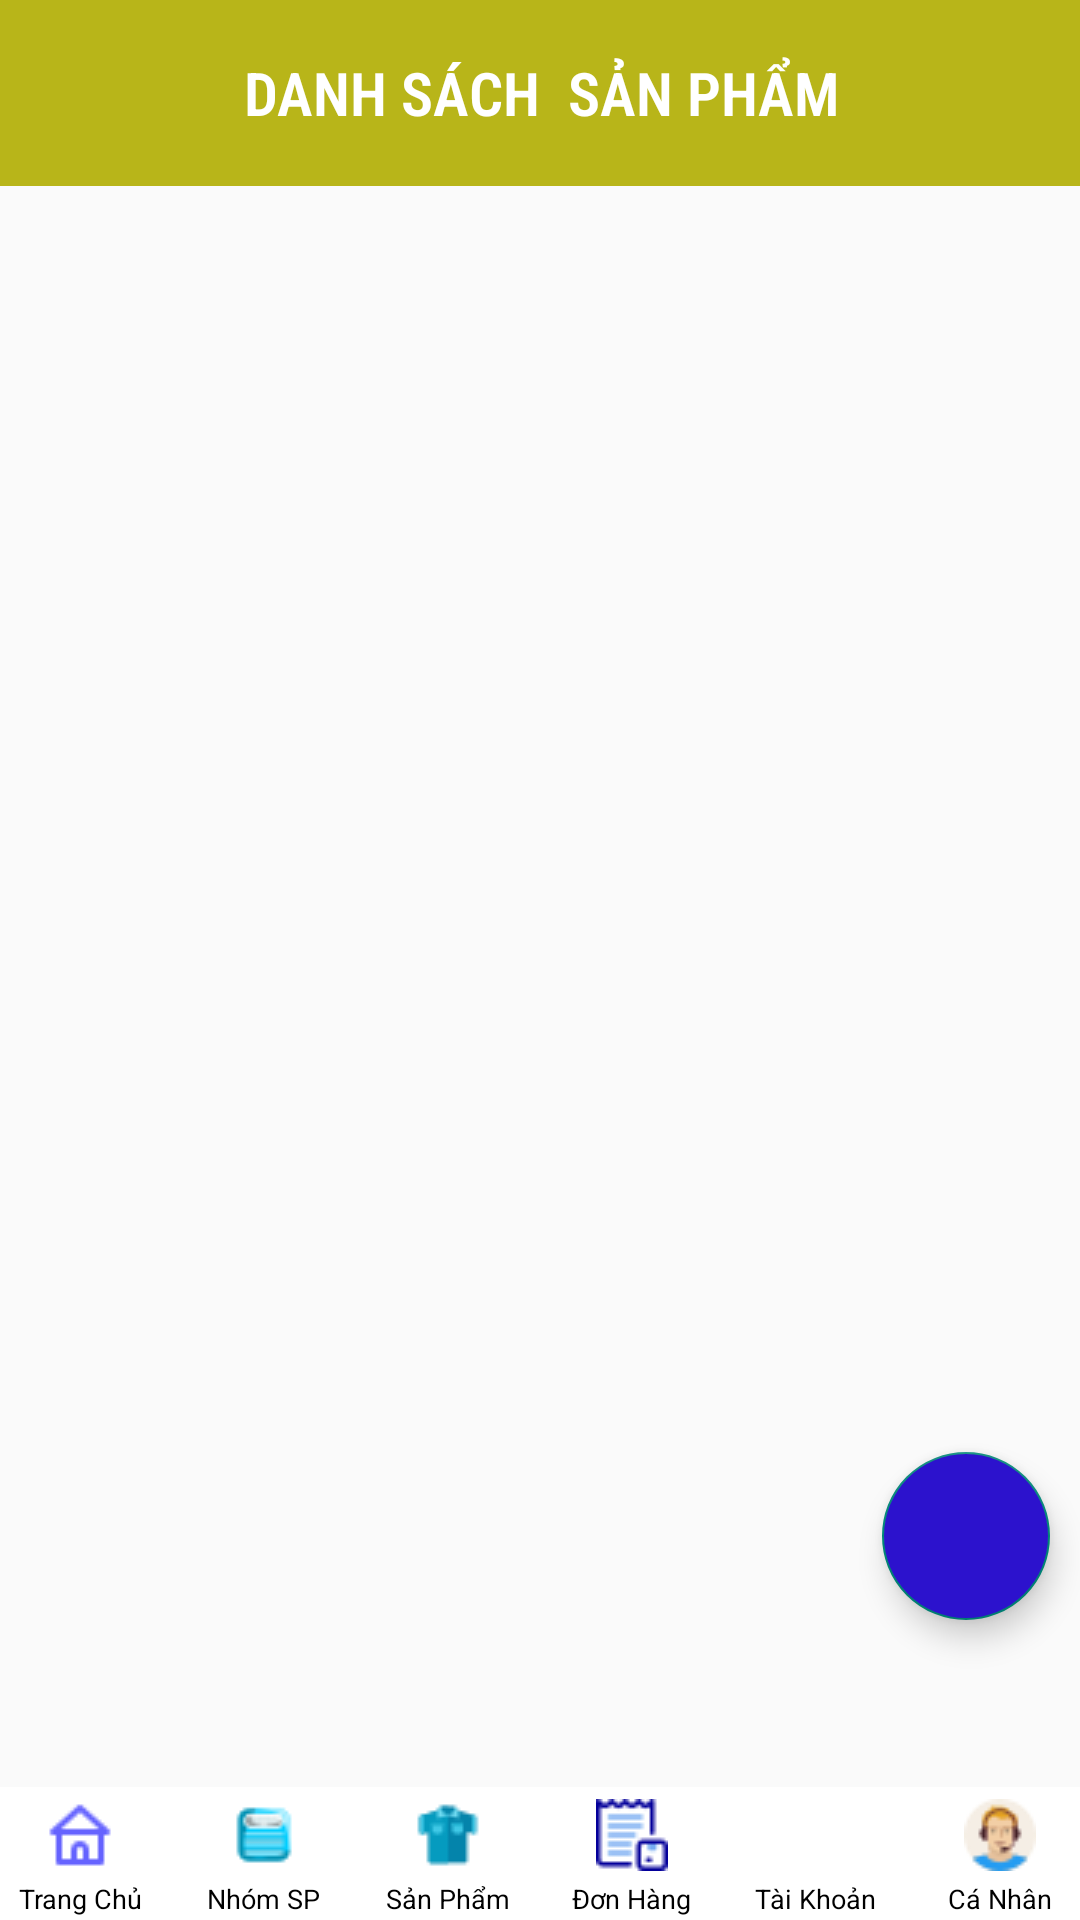

Android layout source for this screen:
<!-- AndroidManifest.xml: application theme Theme.Design.Light.NoActionBar -->
<!-- res/layout/activity_sanpham_admin.xml -->
<?xml version="1.0" encoding="utf-8"?>
<RelativeLayout android:layout_width="match_parent" android:layout_height="match_parent"


    android:name="android.permission.SYSTEM_ALERT_WINDOW" xmlns:android="http://schemas.android.com/apk/res/android">
    <LinearLayout
        android:id="@+id/bo"
        android:layout_width="match_parent"
        android:layout_height="wrap_content"
        android:orientation="vertical"
        android:backgroundTint="#B8B519"
        android:layout_alignParentTop="true"
        android:background="#F6F3EF"

        android:padding="1dp">
        <LinearLayout
            android:orientation="horizontal"
            android:layout_width="match_parent"
            android:backgroundTint="#B8B519"
            android:layout_height="60dp">
            <TextView

                android:layout_marginLeft="1dp"
                android:layout_weight="9"
                android:gravity="center"
                android:fontFamily="sans-serif-condensed-light"
                android:textStyle="bold"
                android:textSize="20dp"
                android:layout_gravity="center"

                android:text="DANH SÁCH  SẢN PHẨM"
                android:textColor="#FFFFFF"
                android:src="@drawable/logo"
                android:layout_width="80dp"
                android:layout_height="80dp"></TextView>
        </LinearLayout>

    </LinearLayout>
    <ListView
        android:layout_marginTop="5dp"
        android:layout_width="match_parent"
        android:id="@+id/listtk"
        android:layout_below="@+id/bo"
        android:layout_marginLeft="10dp"
        android:layout_marginBottom="50dp"
        android:layout_marginRight="10dp"
        android:layout_height="match_parent"></ListView>


    <androidx.coordinatorlayout.widget.CoordinatorLayout
        android:layout_width="match_parent"
        android:layout_height="match_parent"

        android:layout_alignParentBottom="true"
        android:layout_alignParentEnd="true">

        <com.google.android.material.floatingactionbutton.FloatingActionButton
            android:id="@+id/btnthem"
            android:backgroundTint="#2C12CD"
            android:layout_width="wrap_content"
            android:layout_height="wrap_content"
            android:layout_gravity="end|bottom"
            android:layout_marginBottom="100dp"
            android:layout_marginRight="10dp"
            android:src="@drawable/add"
            />
    </androidx.coordinatorlayout.widget.CoordinatorLayout>
    
    <LinearLayout
        android:id="@+id/bottomToolbar"
        android:layout_width="match_parent"
        android:layout_height="wrap_content"
        android:orientation="horizontal"
        android:layout_alignParentBottom="true"
        android:background="#FFFFFF"
        android:padding="1dp">
        <LinearLayout
            android:id="@+id/layout_trangchu"
            android:layout_width="0dp"
            android:layout_height="wrap_content"
            android:layout_weight="1"
            android:orientation="vertical"
            android:layout_marginRight="10dp"
            android:gravity="center">

            <ImageButton
                android:id="@+id/btntrangchu"
                android:layout_width="match_parent"
                android:layout_height="30dp"
                android:background="#FFFFFF"
                android:src="@drawable/tc" />

            <TextView
                android:layout_width="wrap_content"
                android:layout_height="wrap_content"
                android:textSize="9sp"
                android:textColor="#000000"
                android:text="Trang Chủ"
                android:gravity="center" />
        </LinearLayout>
        <LinearLayout
            android:id="@+id/layout_nhomsp"
            android:layout_width="0dp"
            android:layout_height="wrap_content"
            android:layout_weight="1"
            android:orientation="vertical"
            android:layout_marginRight="10dp"
            android:gravity="center">

            <ImageButton
                android:id="@+id/btnnhomsp"
                android:layout_width="match_parent"
                android:layout_height="30dp"
                android:background="#FFFFFF"
                android:src="@drawable/nhomsp" />

            <TextView
                android:layout_width="wrap_content"
                android:layout_height="wrap_content"
                android:textSize="9sp"
                android:textColor="#000000"
                android:text="Nhóm SP"
                android:gravity="center" />
        </LinearLayout>

        <LinearLayout
            android:id="@+id/layout_sanpham"
            android:layout_width="0dp"
            android:layout_height="wrap_content"
            android:layout_weight="1"
            android:orientation="vertical"
            android:layout_marginRight="10dp"
            android:gravity="center">

            <ImageButton
                android:id="@+id/btnsanpham"
                android:layout_width="match_parent"
                android:layout_height="30dp"
                android:background="#FFFFFF"
                android:src="@drawable/sp" />

            <TextView
                android:layout_width="wrap_content"
                android:layout_height="wrap_content"
                android:text="Sản Phẩm"
                android:textSize="9sp"
                android:textColor="#000000"
                android:gravity="center" />
        </LinearLayout>

        <LinearLayout
            android:id="@+id/layout_donhang"
            android:layout_width="0dp"
            android:layout_height="wrap_content"
            android:layout_weight="1"
            android:orientation="vertical"
            android:layout_marginRight="10dp"
            android:gravity="center">

            <ImageButton
                android:id="@+id/btndonhang"
                android:layout_width="match_parent"
                android:layout_height="30dp"
                android:background="#FFFFFF"
                android:src="@drawable/donhang" />

            <TextView
                android:layout_width="wrap_content"
                android:layout_height="wrap_content"
                android:textSize="9sp"
                android:textColor="#000000"
                android:text="Đơn Hàng"
                android:gravity="center" />
        </LinearLayout>

        <LinearLayout
            android:id="@+id/layout_taikhoan"
            android:layout_width="0dp"
            android:layout_height="wrap_content"
            android:layout_weight="1"
            android:orientation="vertical"
            android:layout_marginRight="10dp"
            android:gravity="center">

            <ImageButton
                android:id="@+id/btntaikhoan"
                android:layout_width="match_parent"
                android:layout_height="30dp"
                android:background="#FFFFFF"
                android:src="@drawable/taikhoan" />

            <TextView
                android:layout_width="wrap_content"
                android:layout_height="wrap_content"
                android:textSize="9sp"
                android:textColor="#000000"
                android:text="Tài Khoản"
                android:gravity="center" />
        </LinearLayout>
        <LinearLayout
            android:id="@+id/layout_canhan"
            android:layout_width="0dp"
            android:layout_height="wrap_content"
            android:layout_weight="1"
            android:orientation="vertical"
            android:gravity="center">

            <ImageButton
                android:id="@+id/btncanhan"
                android:layout_width="match_parent"
                android:layout_height="30dp"
                android:background="#FFFFFF"
                android:src="@drawable/nd" />

            <TextView
                android:layout_width="wrap_content"
                android:layout_height="wrap_content"
                android:textColor="#000000"
                android:text="Cá Nhân"
                android:textSize="9sp"
                android:gravity="center" />
        </LinearLayout>
    </LinearLayout>


</RelativeLayout>
<!-- resources referenced by this layout -->
<resources>
  <!-- drawable donhang: png bitmap (drawable, 513 bytes) -->
  <!-- drawable logo: png bitmap (drawable, 108975 bytes) -->
  <!-- drawable nd: png bitmap (drawable, 1050 bytes) -->
  <!-- drawable nhomsp: png bitmap (drawable, 744 bytes) -->
  <!-- drawable sp: png bitmap (drawable, 544 bytes) -->
  <!-- drawable tc: png bitmap (drawable, 358 bytes) -->
</resources>
